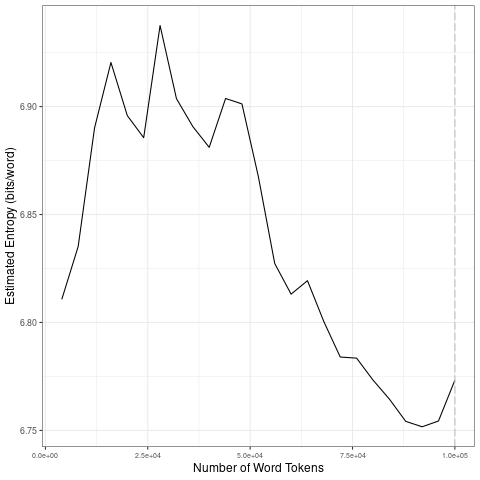

Source data for this figure (header and first rows):
file, entropy.Corpus.Size, entropy.Entropy, sd.Corpus.Size, sd.SD
data/covid-clean/2020_by_fr/2020-08-07_t…, 4000, 6.811, 20000, 0.04565
data/covid-clean/2020_by_fr/2020-08-07_t…, 8000, 6.835, 40000, 0.02276
data/covid-clean/2020_by_fr/2020-08-07_t…, 12000, 6.89, 60000, 0.04154
data/covid-clean/2020_by_fr/2020-08-07_t…, 16000, 6.92, 80000, 0.01806
data/covid-clean/2020_by_fr/2020-08-07_t…, 20000, 6.896, 1e+05, 0.009075
data/covid-clean/2020_by_fr/2020-08-07_t…, 24000, 6.886, 20000, 0.04565
data/covid-clean/2020_by_fr/2020-08-07_t…, 28000, 6.938, 40000, 0.02276
data/covid-clean/2020_by_fr/2020-08-07_t…, 32000, 6.904, 60000, 0.04154
data/covid-clean/2020_by_fr/2020-08-07_t…, 36000, 6.891, 80000, 0.01806
data/covid-clean/2020_by_fr/2020-08-07_t…, 40000, 6.881, 1e+05, 0.009075
data/covid-clean/2020_by_fr/2020-08-07_t…, 44000, 6.904, 20000, 0.04565
data/covid-clean/2020_by_fr/2020-08-07_t…, 48000, 6.901, 40000, 0.02276
data/covid-clean/2020_by_fr/2020-08-07_t…, 52000, 6.868, 60000, 0.04154
data/covid-clean/2020_by_fr/2020-08-07_t…, 56000, 6.827, 80000, 0.01806
data/covid-clean/2020_by_fr/2020-08-07_t…, 60000, 6.813, 1e+05, 0.009075
data/covid-clean/2020_by_fr/2020-08-07_t…, 64000, 6.819, 20000, 0.04565
data/covid-clean/2020_by_fr/2020-08-07_t…, 68000, 6.8, 40000, 0.02276
data/covid-clean/2020_by_fr/2020-08-07_t…, 72000, 6.784, 60000, 0.04154
data/covid-clean/2020_by_fr/2020-08-07_t…, 76000, 6.783, 80000, 0.01806
data/covid-clean/2020_by_fr/2020-08-07_t…, 80000, 6.773, 1e+05, 0.009075
data/covid-clean/2020_by_fr/2020-08-07_t…, 84000, 6.765, 20000, 0.04565
data/covid-clean/2020_by_fr/2020-08-07_t…, 88000, 6.754, 40000, 0.02276
data/covid-clean/2020_by_fr/2020-08-07_t…, 92000, 6.752, 60000, 0.04154
data/covid-clean/2020_by_fr/2020-08-07_t…, 96000, 6.754, 80000, 0.01806
data/covid-clean/2020_by_fr/2020-08-07_t…, 1e+05, 6.773, 1e+05, 0.009075
